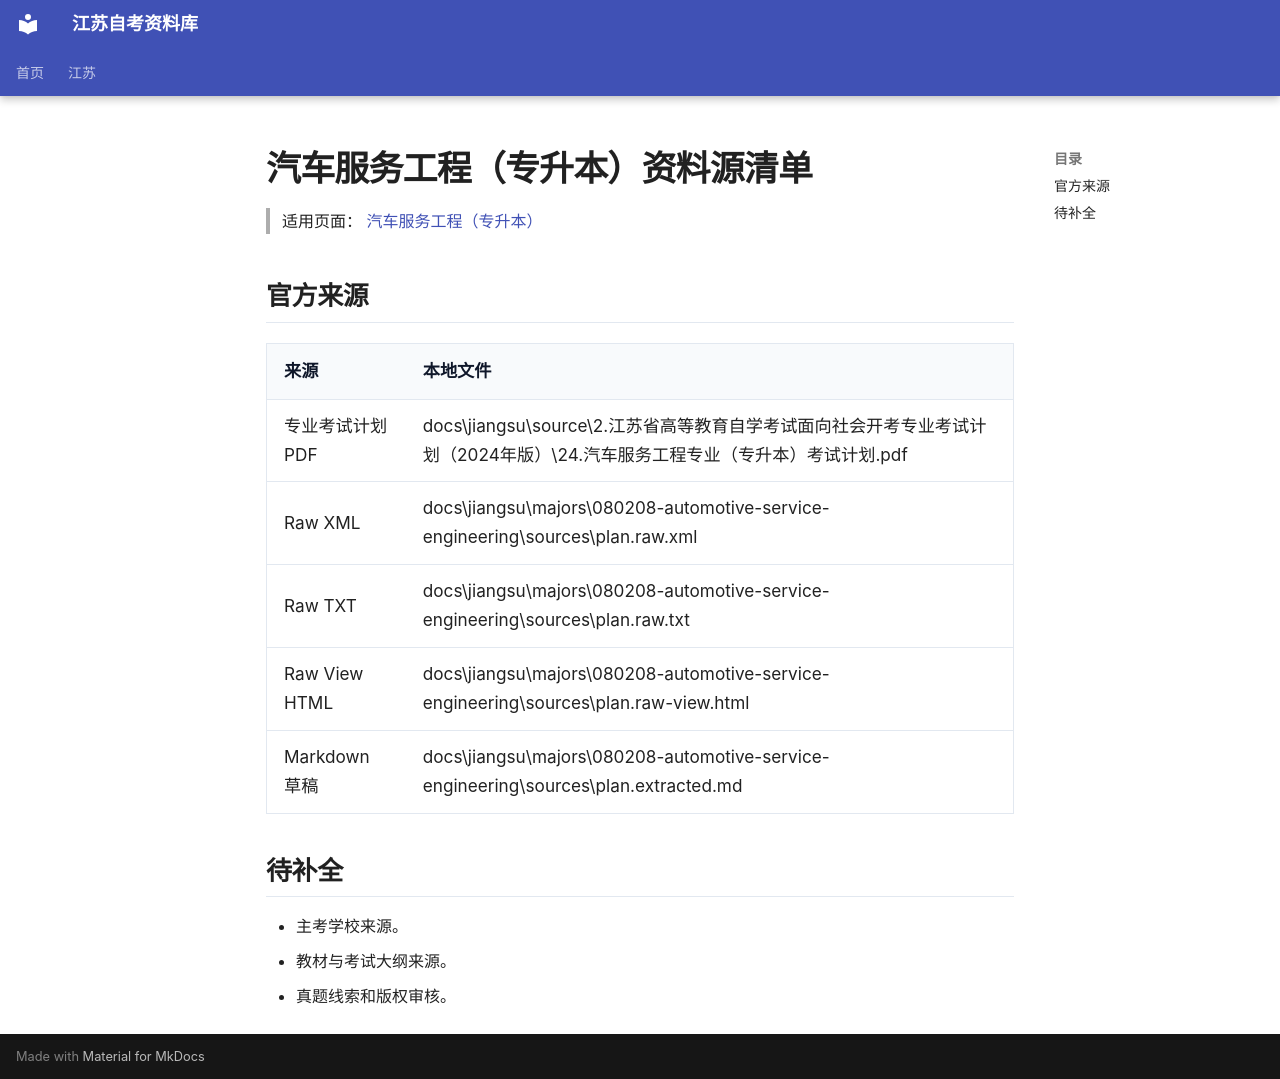

repository: SuperCatQR/jiangsu-zikao-aio · page: jiangsu/majors/080208-automotive-service-engineering/sources/index.html · generator: mkdocs

# 汽车服务工程（专升本）资料源清单

> 适用页面：[ 汽车服务工程（专升本）](./index.md)

## 官方来源

| 来源 | 本地文件 |
| --- | --- |
| 专业考试计划 PDF | docs\jiangsu\source\2.江苏省高等教育自学考试面向社会开考专业考试计划（2024年版）\24.汽车服务工程专业（专升本）考试计划.pdf |
| Raw XML | docs\jiangsu\majors\080208-automotive-service-engineering\sources\plan.raw.xml |
| Raw TXT | docs\jiangsu\majors\080208-automotive-service-engineering\sources\plan.raw.txt |
| Raw View HTML | docs\jiangsu\majors\080208-automotive-service-engineering\sources\plan.raw-view.html |
| Markdown 草稿 | docs\jiangsu\majors\080208-automotive-service-engineering\sources\plan.extracted.md |

## 待补全

- 主考学校来源。
- 教材与考试大纲来源。
- 真题线索和版权审核。
